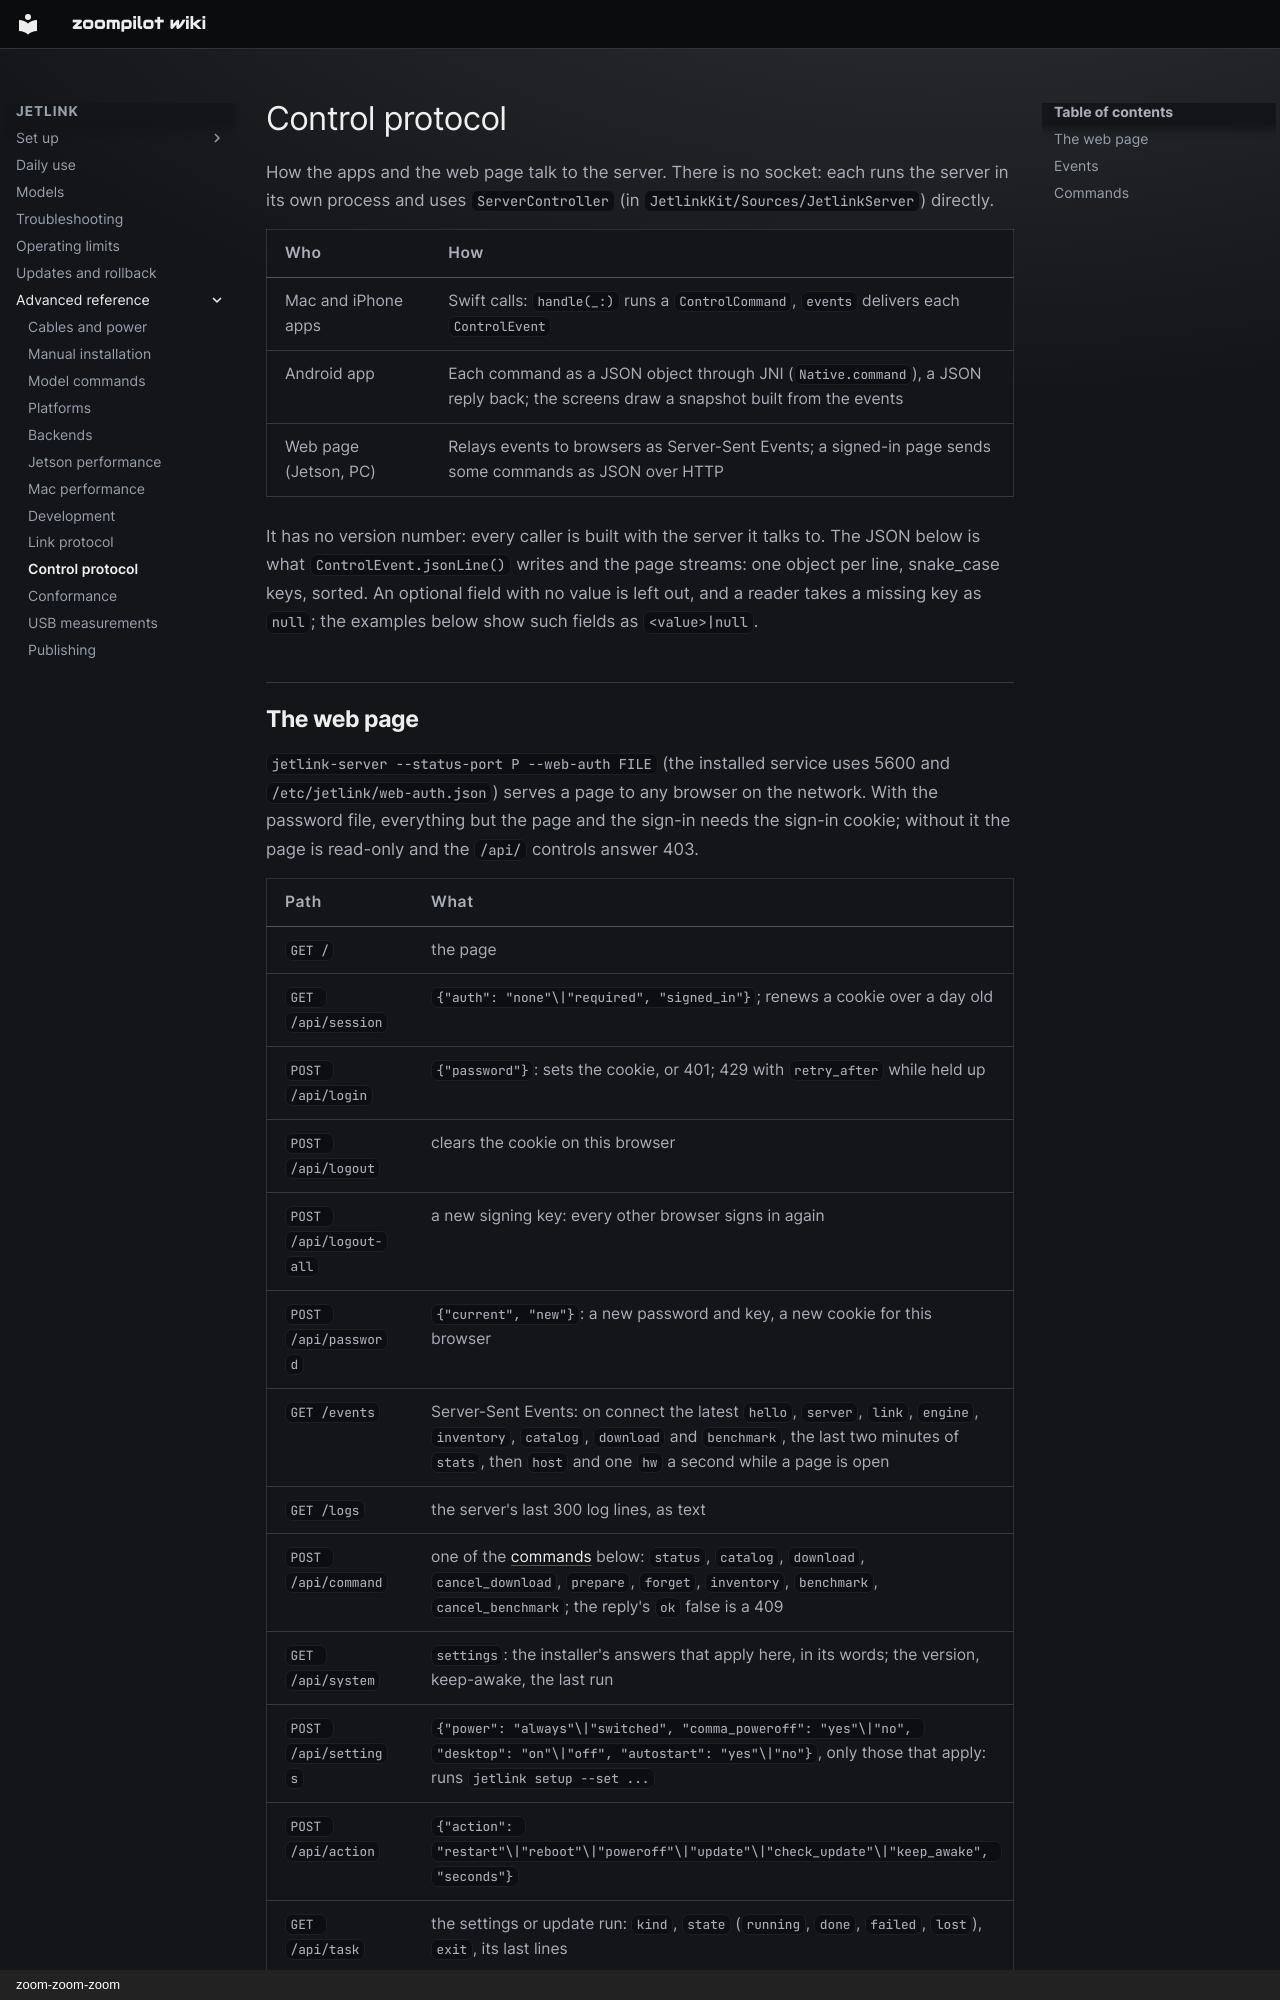

repository: zoompilot/wiki · page: jetlink/control-protocol/index.html · generator: mkdocs · copyright: zoom-zoom-zoom

---
title: "Control protocol"
type: reference
---

<!-- Generated by contrib/sync-jetlink.py from 543258d9efd66c86eae506c5552480479eb62da4:docs/control-protocol.md. Do not edit. -->

# Control protocol

How the apps and the web page talk to the server. There is no socket: each
runs the server in its own process and uses `ServerController` (in
`JetlinkKit/Sources/JetlinkServer`) directly.

| Who | How |
| --- | --- |
| Mac and iPhone apps | Swift calls: `handle(_:)` runs a `ControlCommand`, `events` delivers each `ControlEvent` |
| Android app | Each command as a JSON object through JNI (`Native.command`), a JSON reply back; the screens draw a snapshot built from the events |
| Web page (Jetson, PC) | Relays events to browsers as Server-Sent Events; a signed-in page sends some commands as JSON over HTTP |

It has no version number: every caller is built with the server it talks to.
The JSON below is what
`ControlEvent.jsonLine()` writes and the page streams: one object per line,
snake_case keys, sorted. An optional field with no value is left out, and a
reader takes a missing key as `null`; the examples below show such fields as
`<value>|null`.

<a id="the-status-page"></a>
